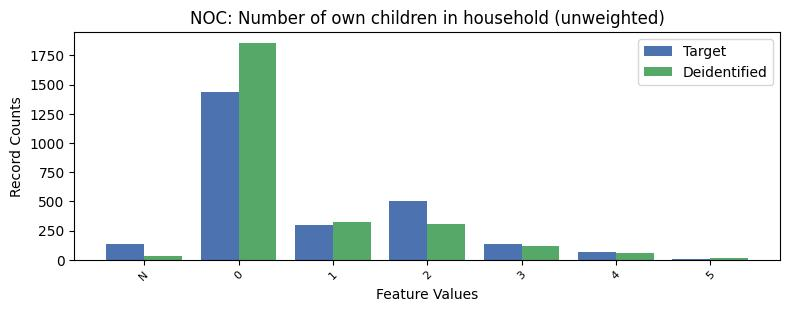

The file beside this chart, header and first rows:
, NOC, count_target, count_deidentified
0, 0, 1433, 1857
1, 2, 501, 308
2, 1, 294, 326
3, 3, 137, 115
4, -1, 131, 35
5, 4, 65, 57
6, 5, 7, 18
